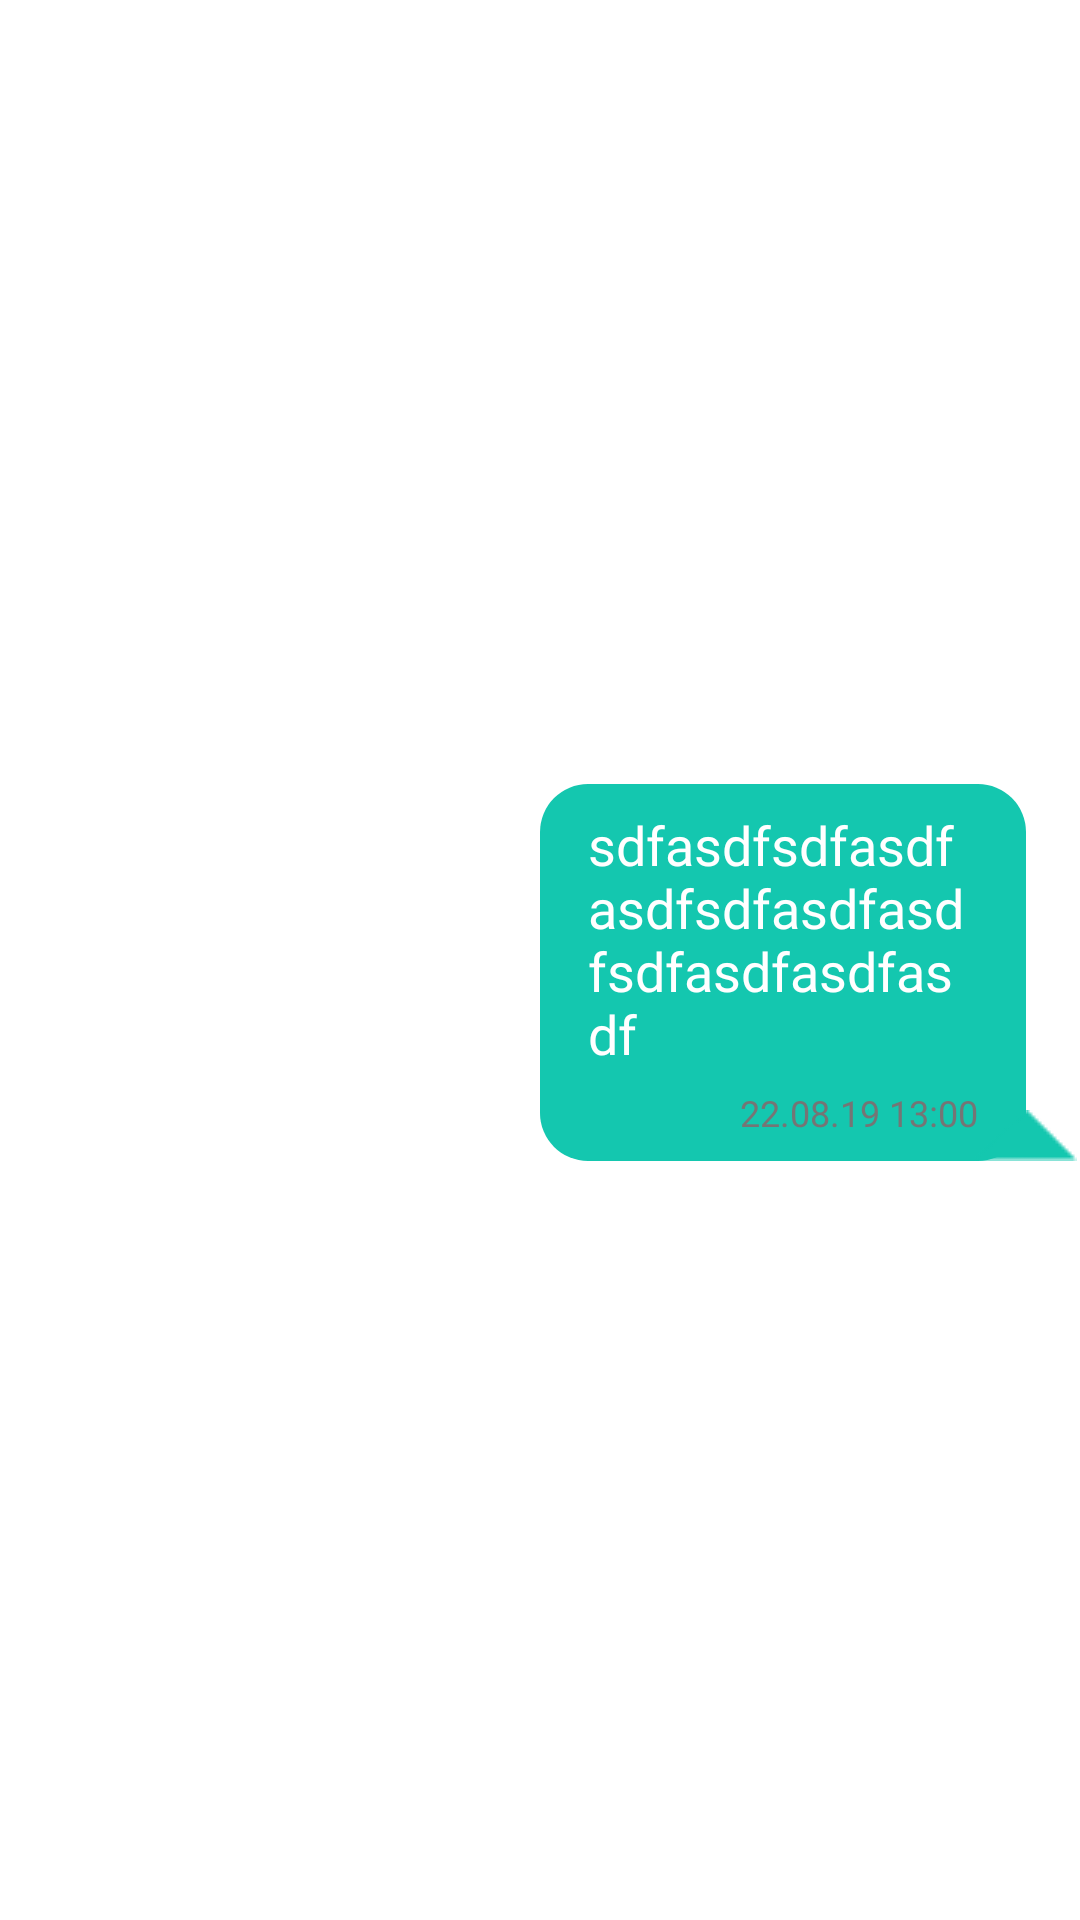

Reconstruct the res/layout file that produces this screen, plus the resources it refers to.
<!-- AndroidManifest.xml: application theme Theme.GrinvaldMADventure -->
<!-- res/layout/message_outgoing_item.xml -->
<?xml version="1.0" encoding="utf-8"?>
<LinearLayout xmlns:android="http://schemas.android.com/apk/res/android"
    xmlns:app="http://schemas.android.com/apk/res-auto"
    xmlns:tools="http://schemas.android.com/tools"
    android:layout_width="match_parent"
    android:layout_height="wrap_content"
    android:orientation="horizontal">

    <LinearLayout
        android:layout_width="match_parent"
        android:layout_height="match_parent"
        android:layout_weight="1"
        android:orientation="horizontal">

    </LinearLayout>

    <androidx.constraintlayout.widget.ConstraintLayout
        android:layout_width="match_parent"
        android:layout_height="match_parent"
        android:layout_weight="1">

        <LinearLayout
            android:id="@+id/linearLayout4"
            android:layout_width="match_parent"
            android:layout_height="wrap_content"
            android:layout_marginTop="8dp"
            android:layout_marginRight="18dp"
            android:background="@drawable/rounded_dark_background"
            android:backgroundTint="@color/aqua"
            android:orientation="vertical"
            android:paddingLeft="16dp"
            android:paddingTop="8dp"
            android:paddingRight="16dp"
            android:paddingBottom="8dp"
            app:layout_constraintBottom_toBottomOf="parent"
            app:layout_constraintEnd_toEndOf="parent"
            app:layout_constraintStart_toStartOf="parent"
            app:layout_constraintTop_toTopOf="parent">

            <TextView
                android:id="@+id/tv_text"
                android:layout_width="wrap_content"
                android:layout_height="wrap_content"
                android:fontFamily="@font/gotham"
                android:text="sdfasdfsdfasdfasdfsdfasdfasdfsdfasdfasdfasdf"
                android:textColor="#fff"
                android:textSize="18sp"
                tools:layout_editor_absoluteX="216dp"
                tools:layout_editor_absoluteY="85dp" />

            <TextView
                android:id="@+id/tv_date"
                android:layout_width="match_parent"
                android:layout_height="match_parent"
                android:layout_marginTop="6dp"
                android:fontFamily="@font/gotham"
                android:gravity="right"
                android:text="22.08.19 13:00"
                android:textColor="#757575"
                android:textSize="12sp"
                tools:layout_editor_absoluteX="216dp"
                tools:layout_editor_absoluteY="85dp" />

        </LinearLayout>

        <ImageView
            android:id="@+id/imageView27"
            android:layout_width="wrap_content"
            android:layout_height="wrap_content"
            app:layout_constraintBottom_toBottomOf="@+id/linearLayout4"
            app:layout_constraintEnd_toEndOf="@+id/linearLayout4"
            app:layout_constraintStart_toEndOf="@+id/linearLayout4"
            app:srcCompat="@drawable/triangle" />
    </androidx.constraintlayout.widget.ConstraintLayout>

</LinearLayout>
<!-- resources referenced by this layout -->
<resources>
  <color name="aqua">#14C7AF</color>
  <!-- drawable rounded_dark_background (drawable) -->
  <?xml version="1.0" encoding="utf-8"?>
  <shape xmlns:android="http://schemas.android.com/apk/res/android">
      <solid android:color="#2C2C2D"/>
      <corners android:radius="16dp"/>
  </shape>
  <!-- drawable triangle: png bitmap (drawable, 410 bytes) -->
  <style name="Theme.GrinvaldMADventure" parent="Theme.MaterialComponents.DayNight.NoActionBar">
          
          <item name="colorPrimary">@color/purple_500</item>
          <item name="colorPrimaryVariant">@color/purple_700</item>
          <item name="colorOnPrimary">@color/white</item>
          
          <item name="colorSecondary">@color/teal_200</item>
          <item name="colorSecondaryVariant">@color/teal_700</item>
          <item name="colorOnSecondary">@color/black</item>
          
          <item name="android:statusBarColor" tools:targetApi="l">?attr/colorPrimaryVariant</item>
          
      </style>
  <color name="purple_500">#FF6200EE</color>
  <color name="purple_700">#FF3700B3</color>
  <color name="white">#FFFFFFFF</color>
  <color name="teal_200">#FF03DAC5</color>
  <color name="teal_700">#FF018786</color>
  <color name="black">#FF000000</color>
</resources>
